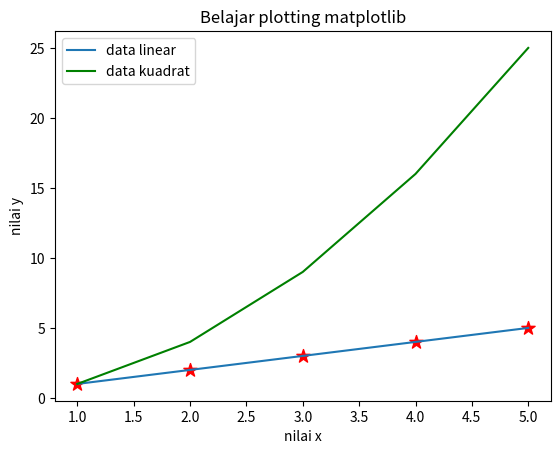

Generate this figure with matplotlib:
#import package yang dibutuhkan
import matplotlib.pyplot as plt
import numpy as np

x = np.array([1,2,3,4,5])
y1 = np.array([1,2,3,4,5])
y2 = x**2

plt.plot(x, y1, label='data linear')
plt.scatter(x, y1, marker='*', s=100, c='red')
plt.plot(x, y2, c='green', label='data kuadrat')
plt.legend()
plt.title("Belajar plotting matplotlib")
plt.xlabel("nilai x")
plt.ylabel("nilai y")
plt.show()